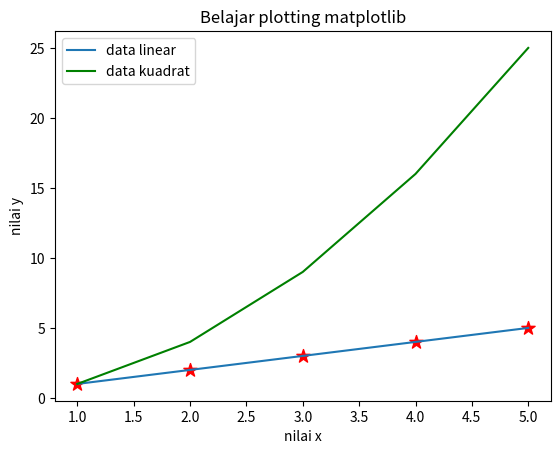

Generate this figure with matplotlib:
#import package yang dibutuhkan
import matplotlib.pyplot as plt
import numpy as np

x = np.array([1,2,3,4,5])
y1 = np.array([1,2,3,4,5])
y2 = x**2

plt.plot(x, y1, label='data linear')
plt.scatter(x, y1, marker='*', s=100, c='red')
plt.plot(x, y2, c='green', label='data kuadrat')
plt.legend()
plt.title("Belajar plotting matplotlib")
plt.xlabel("nilai x")
plt.ylabel("nilai y")
plt.show()